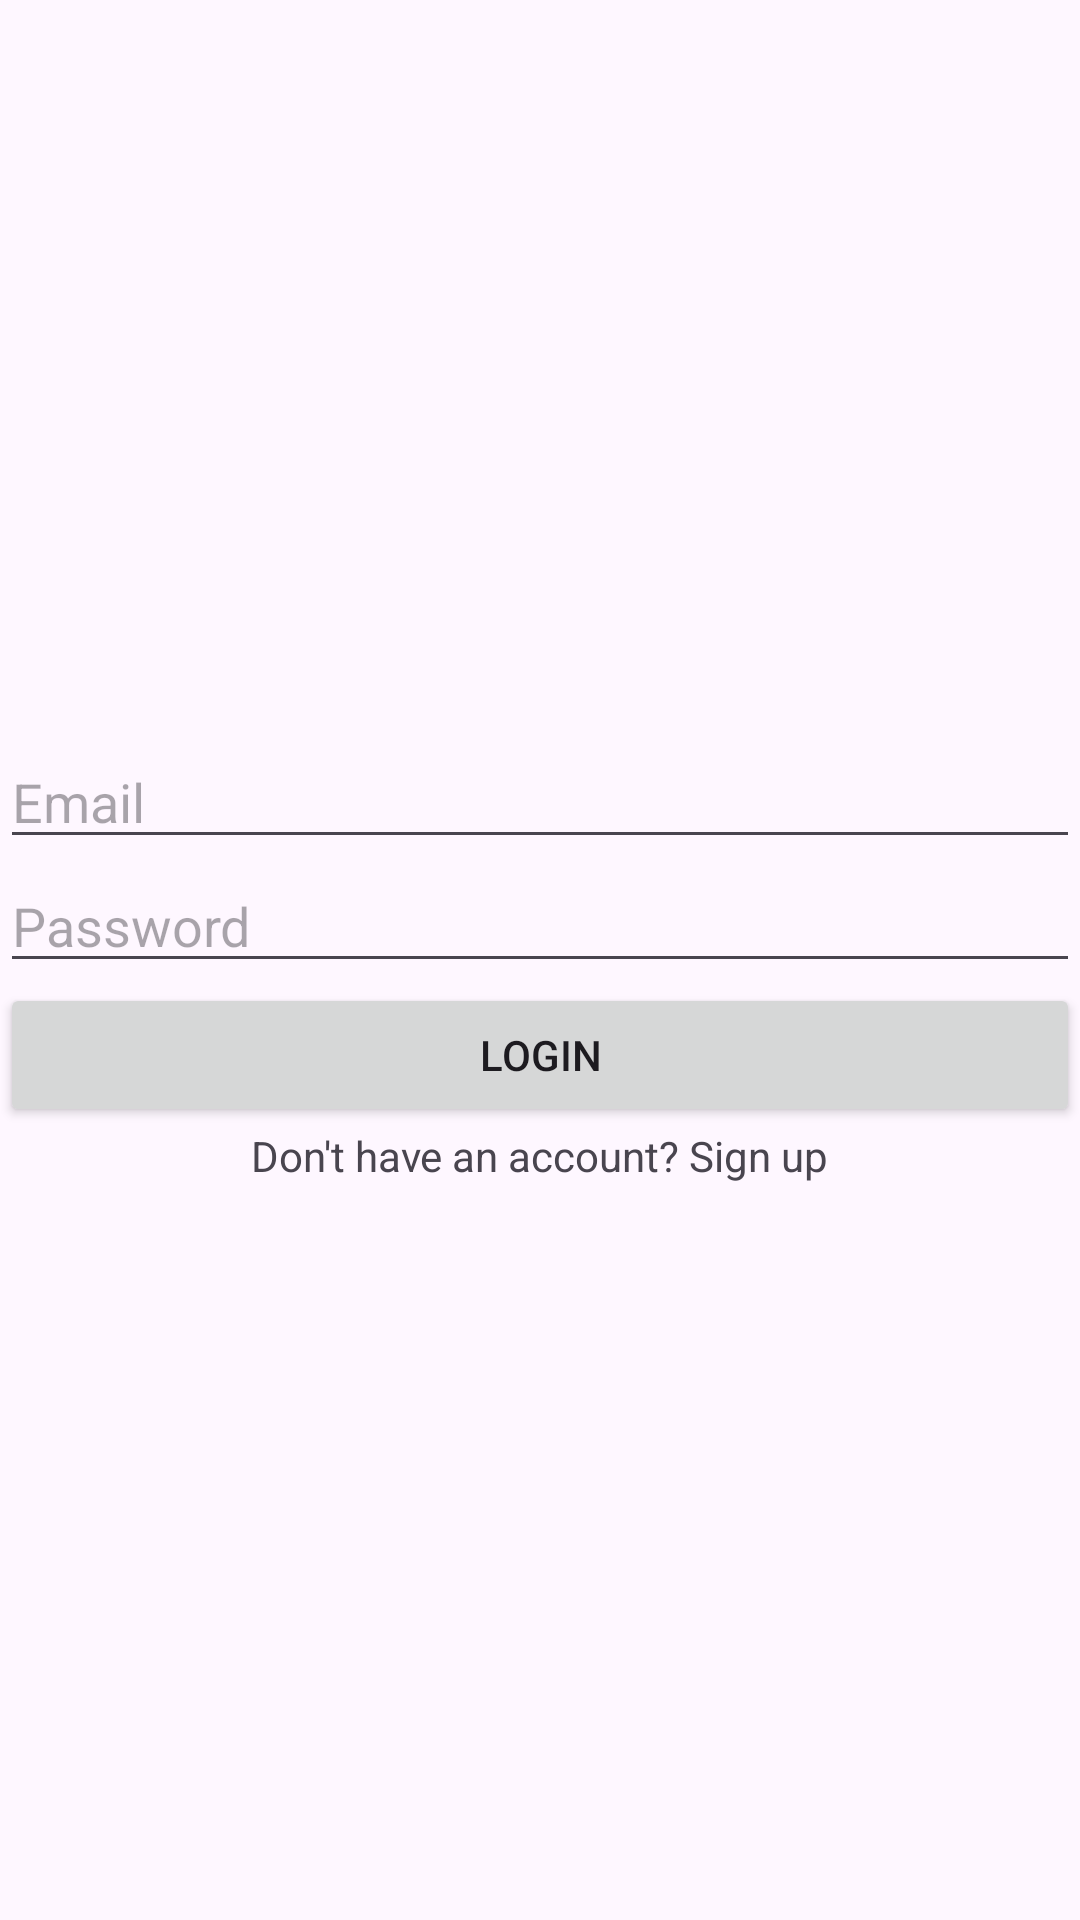

Reconstruct the res/layout file that produces this screen, plus the resources it refers to.
<!-- AndroidManifest.xml: application theme Theme.ExchangeProProject -->
<!-- res/layout/activity_login.xml -->
<LinearLayout
    xmlns:android="http://schemas.android.com/apk/res/android"
    android:layout_width="match_parent"
    android:layout_height="match_parent"
    android:gravity="center"
    android:orientation="vertical">


    <EditText
        android:id="@+id/etEmail"
        android:layout_width="match_parent"
        android:layout_height="wrap_content"
        android:hint="Email"
        android:inputType="textEmailAddress"/>

    <EditText
        android:id="@+id/etPassword"
        android:layout_width="match_parent"
        android:layout_height="wrap_content"
        android:hint="Password"
        android:inputType="textPassword"/>

    <Button
        android:id="@+id/btnLogin"
        android:layout_width="match_parent"
        android:layout_height="wrap_content"
        android:text="Login"/>

    <TextView
        android:id="@+id/tvSignUp"
        android:layout_width="wrap_content"
        android:layout_height="wrap_content"
        android:text="Don't have an account? Sign up"/>

</LinearLayout>
<!-- resources referenced by this layout -->
<resources>
  <style name="Theme.ExchangeProProject" parent="Base.Theme.ExchangeProProject" />
  <style name="Base.Theme.ExchangeProProject" parent="Theme.Material3.DayNight.NoActionBar">
          
          
      </style>
</resources>
